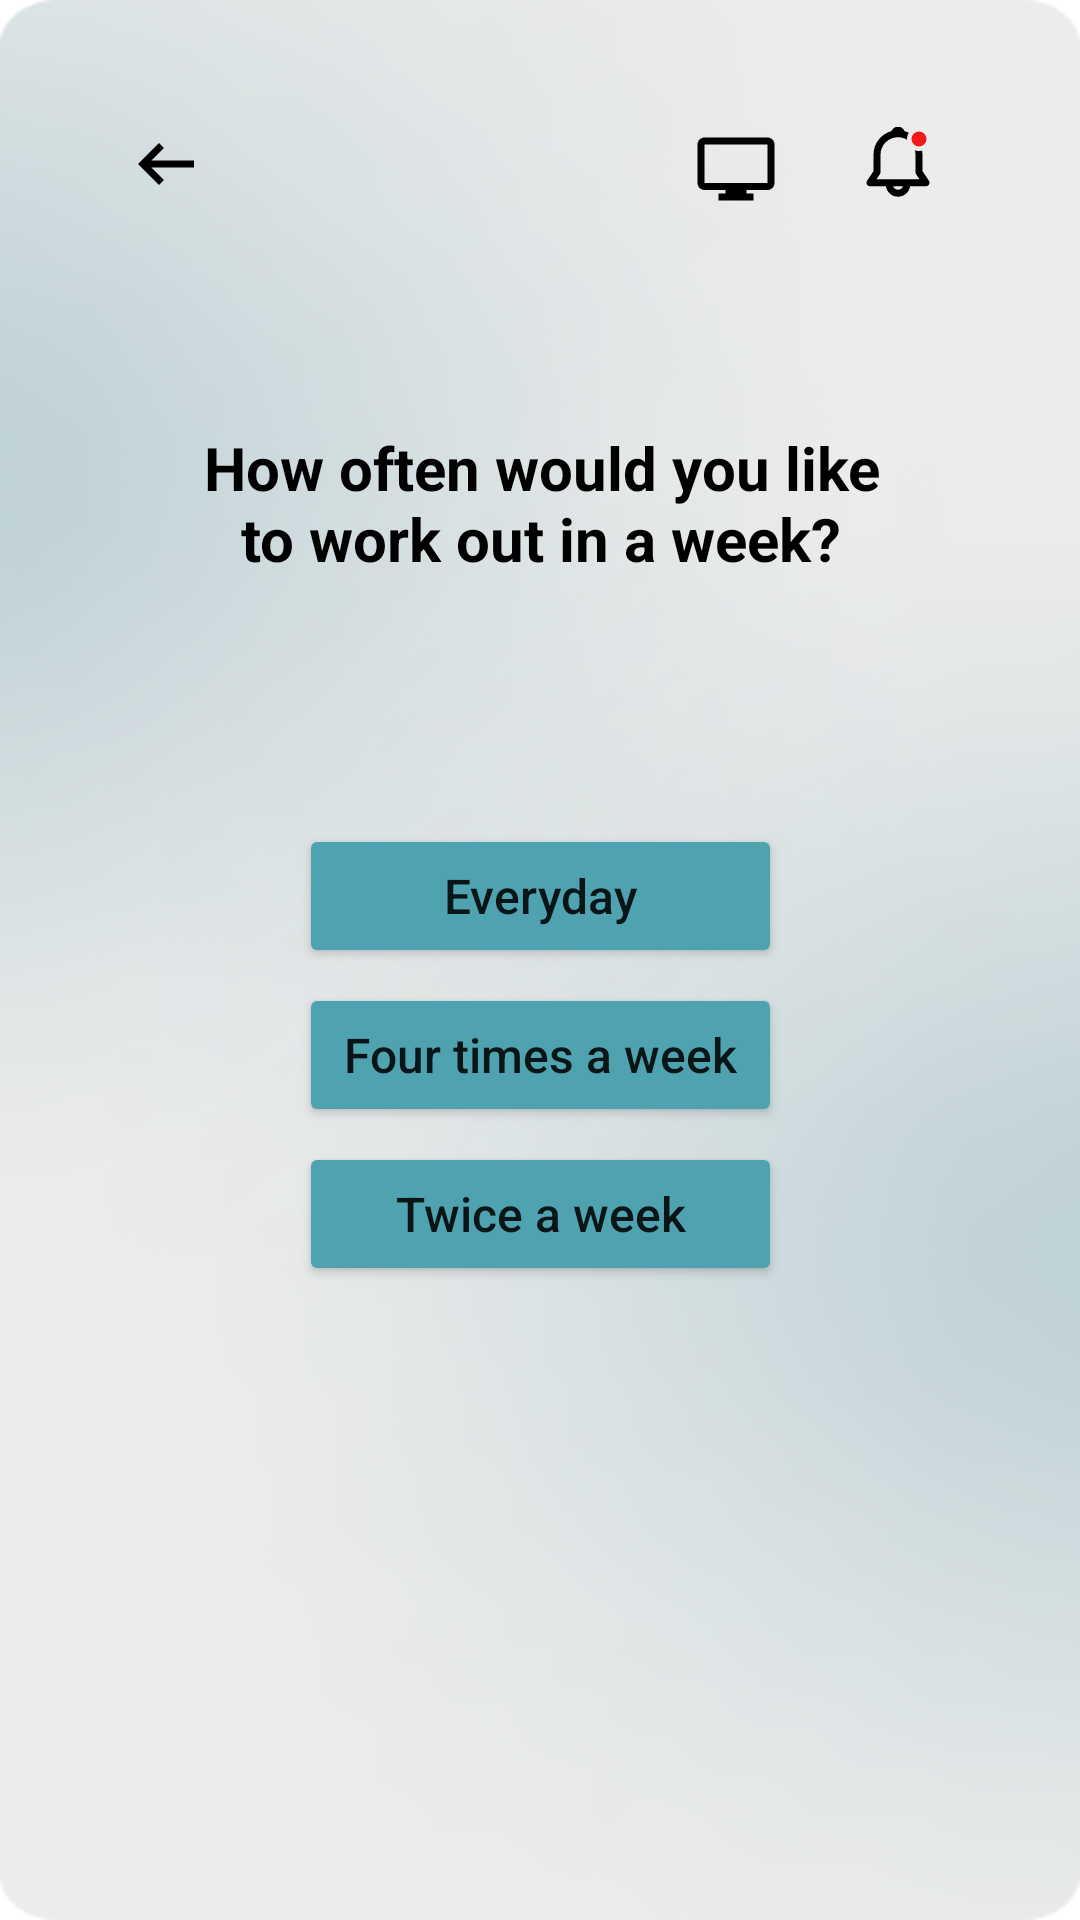

The Android layout XML behind this screen, and the referenced resources:
<!-- AndroidManifest.xml: application theme Theme.Sport_Good -->
<!-- res/layout/activity_lets_gym_menu.xml -->
<?xml version="1.0" encoding="utf-8"?>
<FrameLayout xmlns:android="http://schemas.android.com/apk/res/android"
    xmlns:app="http://schemas.android.com/apk/res-auto"
    xmlns:tools="http://schemas.android.com/tools"
    android:layout_width="match_parent"
    android:layout_height="match_parent"
    tools:context=".LetsGymMenu">

    <androidx.constraintlayout.widget.ConstraintLayout
        android:layout_width="match_parent"
        android:layout_height="match_parent"
        android:background="@drawable/backgroung">

        <androidx.constraintlayout.widget.ConstraintLayout
            android:layout_width="307dp"
            android:layout_height="595dp"
            android:layout_marginStart="16dp"
            android:layout_marginTop="16dp"
            android:layout_marginEnd="16dp"
            android:layout_marginBottom="16dp"
            app:layout_constraintBottom_toBottomOf="parent"
            app:layout_constraintEnd_toEndOf="parent"
            app:layout_constraintStart_toStartOf="parent"
            app:layout_constraintTop_toTopOf="parent">

            <ImageButton
                android:id="@+id/btnRetLets"
                android:layout_width="wrap_content"
                android:layout_height="wrap_content"
                android:layout_marginTop="8dp"
                android:backgroundTint="@android:color/transparent"
                app:layout_constraintEnd_toStartOf="@+id/imageButton5"
                app:layout_constraintHorizontal_bias="0.014"
                app:layout_constraintStart_toStartOf="parent"
                app:layout_constraintTop_toTopOf="parent"
                app:srcCompat="@drawable/ic_short_left"
                tools:ignore="TouchTargetSizeCheck,SpeakableTextPresentCheck" />

            <ImageButton
                android:id="@+id/imageButton5"
                android:layout_width="37dp"
                android:layout_height="37dp"
                android:layout_marginTop="8dp"
                android:layout_marginEnd="16dp"
                android:background="@android:color/transparent"
                app:layout_constraintBottom_toBottomOf="@+id/imageButton7"
                app:layout_constraintEnd_toEndOf="parent"
                app:layout_constraintTop_toTopOf="parent"
                app:layout_constraintVertical_bias="1.0"
                app:srcCompat="@drawable/ic_mi_notification__1_"
                tools:ignore="TouchTargetSizeCheck,SpeakableTextPresentCheck,SpeakableTextPresentCheck" />

            <ImageButton
                android:id="@+id/imageButton7"
                android:layout_width="37dp"
                android:layout_height="37dp"
                android:layout_marginTop="15dp"
                android:background="@android:color/transparent"
                app:layout_constraintBottom_toBottomOf="@+id/btnRetLets"
                app:layout_constraintEnd_toStartOf="@+id/imageButton5"
                app:layout_constraintHorizontal_bias="0.895"
                app:layout_constraintStart_toEndOf="@+id/btnRetLets"
                app:layout_constraintTop_toTopOf="parent"
                app:layout_constraintVertical_bias="0.0"
                app:srcCompat="@drawable/ic_monitor"
                tools:ignore="TouchTargetSizeCheck" />

            <TextView
                android:id="@+id/textView5"
                android:layout_width="230dp"
                android:layout_height="74dp"
                android:layout_marginStart="60dp"
                android:layout_marginTop="52dp"
                android:layout_marginEnd="60dp"
                android:gravity="center"
                android:text="How often would you like to work out in a week?"
                android:textColor="#000000"
                android:textSize="20sp"
                android:textStyle="bold"
                app:layout_constraintEnd_toEndOf="parent"
                app:layout_constraintStart_toStartOf="parent"
                app:layout_constraintTop_toBottomOf="@+id/btnRetLets" />

            <LinearLayout
                android:layout_width="wrap_content"
                android:layout_height="0dp"
                android:layout_marginTop="70dp"
                android:orientation="vertical"
                app:layout_constraintEnd_toEndOf="parent"
                app:layout_constraintStart_toStartOf="parent"
                app:layout_constraintTop_toBottomOf="@+id/textView5">

                <Button
                    android:id="@+id/btnYes"
                    android:layout_width="match_parent"
                    android:layout_height="wrap_content"
                    android:layout_marginBottom="5dp"
                    android:backgroundTint="#4FA3B1"
                    android:paddingLeft="15dp"
                    android:paddingTop="10dp"
                    android:paddingRight="15dp"
                    android:paddingBottom="10dp"
                    android:text="Everyday"
                    android:textAllCaps="false"
                    android:textSize="16sp"
                    app:cornerRadius="20dp" />

                <Button
                    android:id="@+id/btnFour"
                    android:layout_width="match_parent"
                    android:layout_height="wrap_content"
                    android:layout_marginBottom="5dp"
                    android:backgroundTint="#4FA3B1"
                    android:paddingLeft="15dp"
                    android:paddingTop="10dp"
                    android:paddingRight="15dp"
                    android:paddingBottom="10dp"
                    android:text="Four times a week"
                    android:textAllCaps="false"
                    android:textSize="16sp"
                    app:cornerRadius="20dp" />

                <Button
                    android:id="@+id/btnTwice"
                    android:layout_width="match_parent"
                    android:layout_height="wrap_content"
                    android:layout_marginBottom="5dp"
                    android:backgroundTint="#4FA3B1"
                    android:paddingLeft="15dp"
                    android:paddingTop="10dp"
                    android:paddingRight="15dp"
                    android:paddingBottom="10dp"
                    android:text="Twice a week"
                    android:textAllCaps="false"
                    android:textSize="16sp"
                    app:cornerRadius="20dp" />
            </LinearLayout>

        </androidx.constraintlayout.widget.ConstraintLayout>
    </androidx.constraintlayout.widget.ConstraintLayout>
</FrameLayout>
<!-- resources referenced by this layout -->
<resources>
  <!-- drawable backgroung: png bitmap (drawable, 140151 bytes) -->
  <!-- drawable ic_mi_notification__1_: vector/xml drawable (drawable, 2026 chars, omitted) -->
  <!-- drawable ic_monitor (drawable) -->
  <vector xmlns:android="http://schemas.android.com/apk/res/android"
      android:width="28dp"
      android:height="28dp"
      android:viewportWidth="28"
      android:viewportHeight="28">
    <path
        android:pathData="M19.8333,24.5H8.1667V22.1667H10.5V21H3.5C2.2113,21 1.1667,19.9553 1.1667,18.6667V5.8333C1.1667,4.5447 2.2113,3.5 3.5,3.5H24.5C25.7887,3.5 26.8333,4.5447 26.8333,5.8333V18.6667C26.8333,19.9553 25.7887,21 24.5,21H17.5V22.1667H19.8333V24.5ZM3.5,5.8333V18.6667H24.5V5.8333H3.5Z"
        android:fillColor="#000000"/>
  </vector>
  <!-- drawable ic_short_left (drawable) -->
  <vector xmlns:android="http://schemas.android.com/apk/res/android"
      android:width="28dp"
      android:height="28dp"
      android:viewportWidth="28"
      android:viewportHeight="28">
    <path
        android:pathData="M9.135,12.8333L13.3117,8.645L11.6667,7L4.6667,14L11.6667,21L13.3117,19.355L9.135,15.1667H23.3334V12.8333H9.135Z"
        android:fillColor="#000000"/>
  </vector>
  <style name="Theme.Sport_Good" parent="Theme.MaterialComponents.DayNight.NoActionBar">
          
          <item name="colorPrimary">@color/purple_500</item>
          <item name="colorPrimaryVariant">@color/purple_700</item>
          <item name="colorOnPrimary">@color/white</item>
          
          <item name="colorSecondary">@color/teal_200</item>
          <item name="colorSecondaryVariant">@color/teal_700</item>
          <item name="colorOnSecondary">@color/black</item>
          
          <item name="android:statusBarColor" tools:targetApi="l">?attr/colorPrimaryVariant</item>
          
      </style>
  <!-- not gathered from this repository: default colours our renderer supplied (Android Studio template values) -->
  <color name="purple_500">#FF6200EE</color>
  <color name="purple_700">#FF3700B3</color>
  <color name="teal_200">#FF03DAC5</color>
  <color name="teal_700">#FF018786</color>
  <color name="black">#FF000000</color>
  <color name="white">#FFFFFFFF</color>
</resources>
